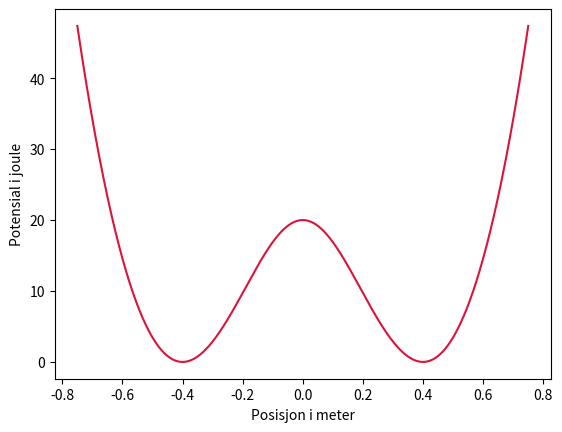

Write Python code to recreate this figure.
import  numpy              as  np
import  matplotlib.pyplot  as  plt  # type: ignore
import  math               as  mt

# --------------------- [ To Run ] ------------------------
# cd "C:\Users\<user>\Desktop\SEM 1\FYS1100\Oblig 4"
# python "Oblig_4_Oppgave_m.py"
# --------------------- [ ------ ] ------------------------

# Variabler
m   = 5.0  # kg
k   = 500  # N/m
l_0 = 0.50 # m
h   = 0.30 # m
x_1 = 0.75 # m
dt  = 1e-4 # s
g   = 9.81 # m/s^2
mu  = 0.05 # konstant
n   = 1000 # enhetslos

# Funksjoner
P_X = lambda x : -k*((x**2 + h**2)**(1/2) - l_0)**2

#Plotting
X = np.linspace(-0.75,0.75,n)
P = P_X(X)

plt.plot(X,abs(P),"crimson")
plt.ylabel("Potensial i joule")
plt.xlabel("Posisjon i meter")

print(X[6],P[6])

plt.show()